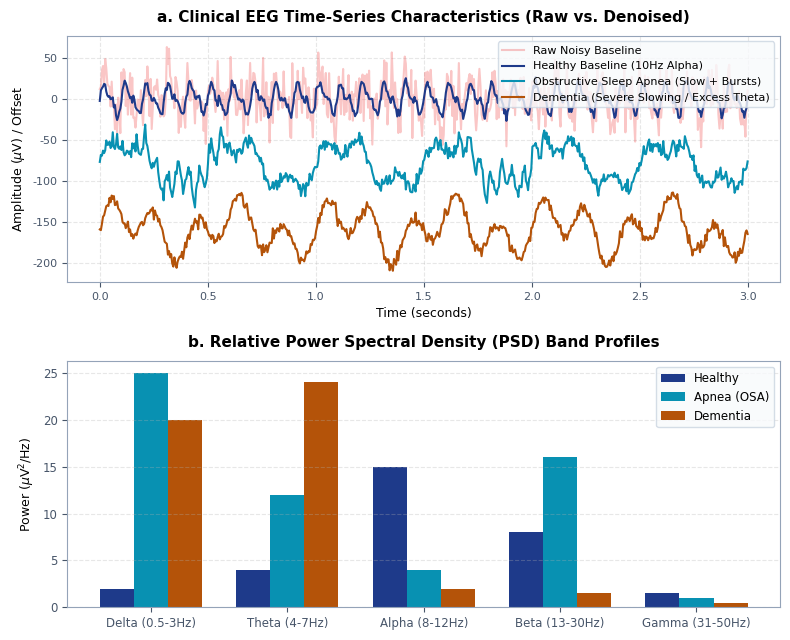
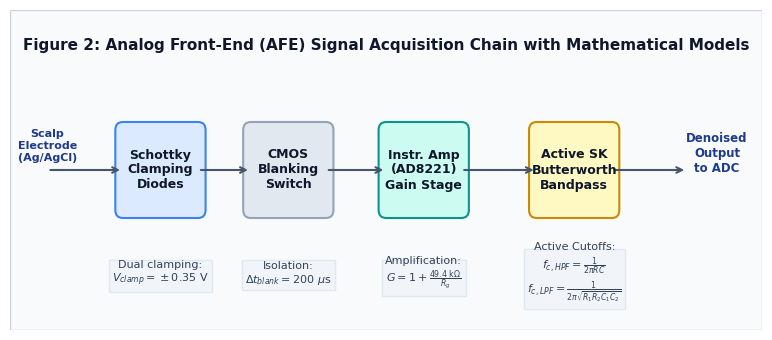
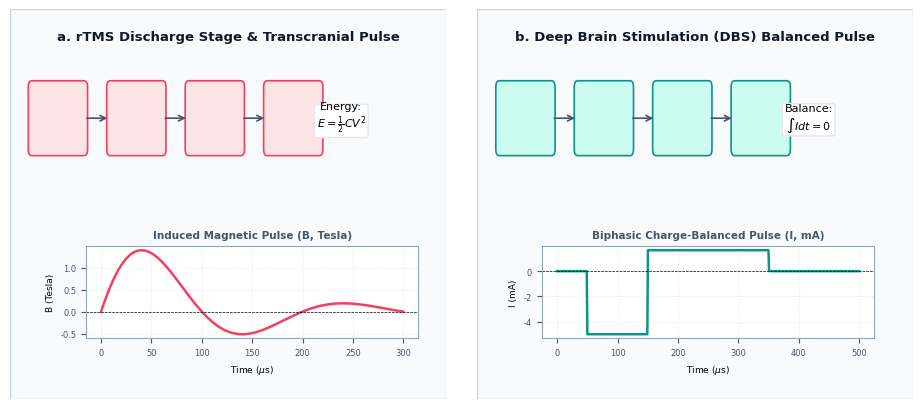
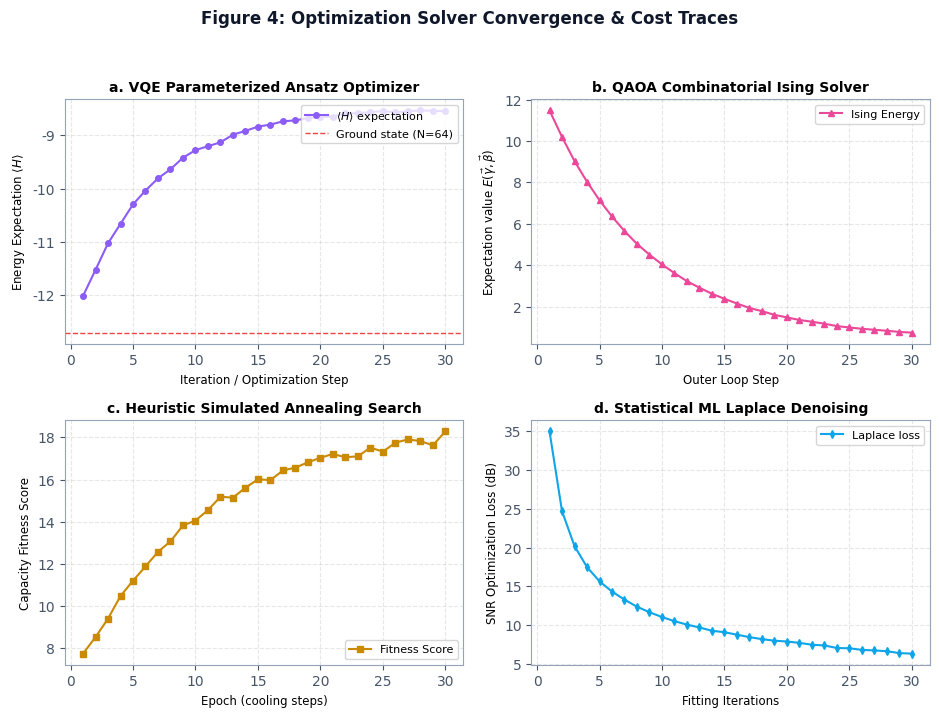

The script that saved these images, in order:
#!/usr/bin/env python3
import numpy as np
import matplotlib
matplotlib.use('Agg')
import matplotlib.pyplot as plt
import matplotlib.patches as patches

def generate_plots():
    # Set premium scientific styling
    plt.rcParams['font.family'] = 'sans-serif'
    plt.rcParams['font.sans-serif'] = ['Helvetica', 'Arial', 'DejaVu Sans']
    plt.rcParams['axes.edgecolor'] = '#94a3b8'
    plt.rcParams['axes.linewidth'] = 0.8
    plt.rcParams['xtick.color'] = '#475569'
    plt.rcParams['ytick.color'] = '#475569'
    
    # -------------------------------------------------------------
    # FIGURE 1: CLINICAL EEG CHARACTERISTICS (WAVEFORMS & PSD)
    # -------------------------------------------------------------
    print("Generating Figure 1: EEG Characteristics...")
    fig, axes = plt.subplots(2, 1, figsize=(8, 6.5))
    
    # Generate time series data
    t = np.linspace(0, 3.0, 600)
    # Healthy: Alpha dominant
    clean_healthy = 15.0 * np.sin(2 * np.pi * 10.0 * t) + 8.0 * np.sin(2 * np.pi * 20.0 * t)
    noise_healthy = 20.0 * np.random.normal(0, 1.0, len(t))
    # Apnea: Delta/Theta dominant + Beta arousal bursts
    clean_apnea = 25.0 * np.sin(2 * np.pi * 2.0 * t) + 12.0 * np.sin(2 * np.pi * 6.0 * t)
    arousal_mask = (np.sin(2 * np.pi * 0.67 * t) > 0.65).astype(float)
    clean_apnea += arousal_mask * 15.0 * np.sin(2 * np.pi * 20.0 * t)
    noise_apnea = 25.0 * np.random.normal(0, 1.0, len(t)) + arousal_mask * 15.0 * np.random.normal(0, 1.0, len(t))
    # Dementia: Severe theta/delta slowing
    clean_dementia = 20.0 * np.sin(2 * np.pi * 2.0 * t) + 24.0 * np.sin(2 * np.pi * 5.0 * t)
    noise_dementia = 18.0 * np.random.normal(0, 1.0, len(t))
    
    # Denoised estimates (simulated Laplace/Wiener filters)
    filt_healthy = clean_healthy + 3.0 * np.random.normal(0, 1.0, len(t))
    filt_apnea = clean_apnea + 5.0 * np.random.normal(0, 1.0, len(t))
    filt_dementia = clean_dementia + 4.0 * np.random.normal(0, 1.0, len(t))

    axes[0].plot(t, clean_healthy + noise_healthy, color='#ef4444', alpha=0.3, label='Raw Noisy Baseline')
    axes[0].plot(t, filt_healthy, color='#1e3a8a', linewidth=1.5, label='Healthy Baseline (10Hz Alpha)')
    axes[0].plot(t, filt_apnea - 80, color='#0891b2', linewidth=1.5, label='Obstructive Sleep Apnea (Slow + Bursts)')
    axes[0].plot(t, filt_dementia - 160, color='#b45309', linewidth=1.5, label='Dementia (Severe Slowing / Excess Theta)')
    
    axes[0].set_title('a. Clinical EEG Time-Series Characteristics (Raw vs. Denoised)', fontsize=11, fontweight='bold', pad=10)
    axes[0].set_xlabel('Time (seconds)', fontsize=9)
    axes[0].set_ylabel('Amplitude ($\mu$V) / Offset', fontsize=9)
    axes[0].grid(True, linestyle='--', alpha=0.3)
    axes[0].legend(loc='upper right', fontsize=8, frameon=True, facecolor='#f8fafc', edgecolor='#cbd5e1')
    axes[0].tick_params(axis='both', which='major', labelsize=8)
    
    # PSD Bar Chart
    bands = ['Delta (0.5-3Hz)', 'Theta (4-7Hz)', 'Alpha (8-12Hz)', 'Beta (13-30Hz)', 'Gamma (31-50Hz)']
    healthy_psd = [2.0, 4.0, 15.0, 8.0, 1.5]
    apnea_psd = [25.0, 12.0, 4.0, 16.0, 1.0]
    dementia_psd = [20.0, 24.0, 2.0, 1.5, 0.5]
    
    x = np.arange(len(bands))
    width = 0.25
    
    axes[1].bar(x - width, healthy_psd, width, label='Healthy', color='#1e3a8a', edgecolor='none')
    axes[1].bar(x, apnea_psd, width, label='Apnea (OSA)', color='#0891b2', edgecolor='none')
    axes[1].bar(x + width, dementia_psd, width, label='Dementia', color='#b45309', edgecolor='none')
    
    axes[1].set_title('b. Relative Power Spectral Density (PSD) Band Profiles', fontsize=11, fontweight='bold', pad=10)
    axes[1].set_xticks(x)
    axes[1].set_xticklabels(bands, fontsize=8.5)
    axes[1].set_ylabel('Power ($\mu$V$^2$/Hz)', fontsize=9)
    axes[1].grid(True, axis='y', linestyle='--', alpha=0.3)
    axes[1].legend(fontsize=8.5, frameon=True, facecolor='#f8fafc', edgecolor='#cbd5e1')
    axes[1].tick_params(axis='both', which='major', labelsize=8.5)
    
    plt.tight_layout()
    plt.savefig('nature_eeg_characteristics.png', dpi=300)
    plt.close()
    
    # -------------------------------------------------------------
    # FIGURE 2: ANALOG FRONT-END CIRCUIT SCHEMATIC
    # -------------------------------------------------------------
    print("Generating Figure 2: Analog Front-End Schematic...")
    fig, ax = plt.subplots(figsize=(8.5, 3.5))
    ax.set_xlim(0, 10)
    ax.set_ylim(0, 4)
    ax.axis('off')
    
    # Background card
    ax.add_patch(patches.Rectangle((0, 0), 10, 4, fill=True, color='#f8fafc', ec='#cbd5e1', lw=1))
    
    # Draw Blocks
    def draw_block(x, y, w, h, label, color, border_color):
        ax.add_patch(patches.FancyBboxPatch((x, y), w, h, boxstyle="round,pad=0.1", fc=color, ec=border_color, lw=1.5))
        ax.text(x + w/2.0, y + h/2.0, label, color='#0f172a', fontsize=9, fontweight='bold', ha='center', va='center', wrap=True)

    # Signal path lines
    ax.annotate('', xy=(1.5, 2.0), xytext=(0.5, 2.0), arrowprops=dict(arrowstyle="->", lw=1.5, color='#475569'))
    ax.annotate('', xy=(3.2, 2.0), xytext=(2.5, 2.0), arrowprops=dict(arrowstyle="->", lw=1.5, color='#475569'))
    ax.annotate('', xy=(5.0, 2.0), xytext=(4.2, 2.0), arrowprops=dict(arrowstyle="->", lw=1.5, color='#475569'))
    ax.annotate('', xy=(7.0, 2.0), xytext=(6.0, 2.0), arrowprops=dict(arrowstyle="->", lw=1.5, color='#475569'))
    ax.annotate('', xy=(9.0, 2.0), xytext=(8.0, 2.0), arrowprops=dict(arrowstyle="->", lw=1.5, color='#475569'))
    
    # Draw Circuit Blocks
    ax.text(0.5, 2.3, "Scalp\nElectrode\n(Ag/AgCl)", fontsize=8, ha='center', va='center', fontweight='bold', color='#1e3a8a')
    draw_block(1.5, 1.5, 1.0, 1.0, "Schottky\nClamping\nDiodes", "#dbeafe", "#3b82f6")
    draw_block(3.2, 1.5, 1.0, 1.0, "CMOS\nBlanking\nSwitch", "#e2e8f0", "#94a3b8")
    draw_block(5.0, 1.5, 1.0, 1.0, "Instr. Amp\n(AD8221)\nGain Stage", "#ccfbf1", "#0d9488")
    draw_block(7.0, 1.5, 1.0, 1.0, "Active SK\nButterworth\nBandpass", "#fef9c3", "#ca8a04")
    
    ax.text(9.4, 2.2, "Denoised\nOutput\nto ADC", fontsize=8.5, ha='center', va='center', fontweight='bold', color='#1e3a8a')
    
    # Add Math Equations
    ax.text(2.0, 0.7, "Dual clamping:\n$V_{clamp} = \pm 0.35$ V", fontsize=8, ha='center', va='center', color='#334155', bbox=dict(boxstyle="square,pad=0.3", fc="#f1f5f9", ec="#e2e8f0"))
    ax.text(3.7, 0.7, "Isolation:\n$\Delta t_{blank} = 200\ \mu$s", fontsize=8, ha='center', va='center', color='#334155', bbox=dict(boxstyle="square,pad=0.3", fc="#f1f5f9", ec="#e2e8f0"))
    ax.text(5.5, 0.7, "Amplification:\n$G = 1 + \\frac{49.4\\text{ k}\\Omega}{R_g}$", fontsize=8, ha='center', va='center', color='#334155', bbox=dict(boxstyle="square,pad=0.3", fc="#f1f5f9", ec="#e2e8f0"))
    ax.text(7.5, 0.7, "Active Cutoffs:\n$f_{c,HPF} = \\frac{1}{2\\pi R C}$\n$f_{c,LPF} = \\frac{1}{2\\pi\\sqrt{R_1 R_2 C_1 C_2}}$", fontsize=8, ha='center', va='center', color='#334155', bbox=dict(boxstyle="square,pad=0.3", fc="#f1f5f9", ec="#e2e8f0"))
    
    ax.text(5.0, 3.5, "Figure 2: Analog Front-End (AFE) Signal Acquisition Chain with Mathematical Models", fontsize=11, fontweight='bold', ha='center', color='#0f172a')
    
    plt.tight_layout()
    plt.savefig('nature_eeg_afe_schematic.png', dpi=300)
    plt.close()
    
    # -------------------------------------------------------------
    # FIGURE 3: NEUROMODULATION CIRCUITS & PULSES
    # -------------------------------------------------------------
    print("Generating Figure 3: Neuromodulation circuits...")
    fig, axes = plt.subplots(1, 2, figsize=(9.5, 4.2))
    
    # Subplot 0: rTMS Discharge Circuit Block & Pulse
    ax1 = axes[0]
    ax1.set_xlim(0, 10)
    ax1.set_ylim(0, 5)
    ax1.axis('off')
    ax1.add_patch(patches.Rectangle((0, 0), 10, 5, fill=True, color='#f8fafc', ec='#cbd5e1', lw=1))
    
    # Draw blocks
    draw_block_ax = lambda ax, x, y, w, h, label, fc, ec: ax.add_patch(patches.FancyBboxPatch((x, y), w, h, boxstyle="round,pad=0.08", fc=fc, ec=ec, lw=1.2)) or ax.text(x + w/2.0, y + h/2.0, label, color='#0f172a', fontsize=8, fontweight='bold', ha='center', va='center')
    
    draw_block_ax(ax1, 0.5, 3.2, 1.2, 0.8, "HV Charger\n(0-2.5 kV)", "#ffe4e6", "#f43f5e")
    draw_block_ax(ax1, 2.3, 3.2, 1.2, 0.8, "Cap Bank\n(50 $\mu$F)", "#ffe4e6", "#f43f5e")
    draw_block_ax(ax1, 4.1, 3.2, 1.2, 0.8, "Thyristor\nSCR Switch", "#ffe4e6", "#f43f5e")
    draw_block_ax(ax1, 5.9, 3.2, 1.2, 0.8, "Figure-8\nCoil (15 $\mu$H)", "#ffe4e6", "#f43f5e")
    
    ax1.annotate('', xy=(2.3, 3.6), xytext=(1.7, 3.6), arrowprops=dict(arrowstyle="->", lw=1.2, color='#475569'))
    ax1.annotate('', xy=(4.1, 3.6), xytext=(3.5, 3.6), arrowprops=dict(arrowstyle="->", lw=1.2, color='#475569'))
    ax1.annotate('', xy=(5.9, 3.6), xytext=(5.3, 3.6), arrowprops=dict(arrowstyle="->", lw=1.2, color='#475569'))
    
    # Draw rTMS wave shape
    t_pulse = np.linspace(0, 1.0, 100)
    rtms_pulse = np.sin(2 * np.pi * 1.5 * t_pulse) * np.exp(-3.0 * t_pulse)
    ax_inset = fig.add_axes([0.1, 0.18, 0.35, 0.22])
    ax_inset.plot(t_pulse * 300, rtms_pulse * 2.2, color='#f43f5e', lw=1.8)
    ax_inset.set_title("Induced Magnetic Pulse (B, Tesla)", fontsize=7.5, fontweight='bold', color='#475569')
    ax_inset.set_xlabel('Time ($\mu$s)', fontsize=6.5)
    ax_inset.set_ylabel('B (Tesla)', fontsize=6.5)
    ax_inset.tick_params(axis='both', which='major', labelsize=6)
    ax_inset.grid(True, linestyle=':', alpha=0.3)
    ax_inset.axhline(0, color='black', lw=0.5, ls='--')
    
    ax1.text(5.0, 4.6, "a. rTMS Discharge Stage & Transcranial Pulse", fontsize=9.5, fontweight='bold', ha='center', color='#0f172a')
    ax1.text(7.6, 3.6, "Energy:\n$E = \\frac{1}{2} C V^2$", fontsize=8, ha='center', va='center', bbox=dict(boxstyle="round,pad=0.2", fc="#fff", ec="#e2e8f0"))
    
    # Subplot 1: DBS Stage & Balanced Current Pulse
    ax2 = axes[1]
    ax2.set_xlim(0, 10)
    ax2.set_ylim(0, 5)
    ax2.axis('off')
    ax2.add_patch(patches.Rectangle((0, 0), 10, 5, fill=True, color='#f8fafc', ec='#cbd5e1', lw=1))
    
    draw_block_ax(ax2, 0.5, 3.2, 1.2, 0.8, "Current\nSource", "#ccfbf1", "#0d9488")
    draw_block_ax(ax2, 2.3, 3.2, 1.2, 0.8, "H-Bridge\nBalancer", "#ccfbf1", "#0d9488")
    draw_block_ax(ax2, 4.1, 3.2, 1.2, 0.8, "Charge\nCapacitor", "#ccfbf1", "#0d9488")
    draw_block_ax(ax2, 5.9, 3.2, 1.2, 0.8, "DBS Leads\nElectrodes", "#ccfbf1", "#0d9488")
    
    ax2.annotate('', xy=(2.3, 3.6), xytext=(1.7, 3.6), arrowprops=dict(arrowstyle="->", lw=1.2, color='#475569'))
    ax2.annotate('', xy=(4.1, 3.6), xytext=(3.5, 3.6), arrowprops=dict(arrowstyle="->", lw=1.2, color='#475569'))
    ax2.annotate('', xy=(5.9, 3.6), xytext=(5.3, 3.6), arrowprops=dict(arrowstyle="->", lw=1.2, color='#475569'))
    
    # Draw DBS balanced pulse
    t_dbs = np.linspace(0, 1.0, 500)
    dbs_pulse = np.zeros_like(t_dbs)
    # Phase 1: Excitatory cathodal pulse (100-300us)
    dbs_pulse[(t_dbs >= 0.1) & (t_dbs < 0.3)] = -5.0
    # Phase 2: Anodal charge balancing pulse (slower, longer)
    dbs_pulse[(t_dbs >= 0.3) & (t_dbs < 0.7)] = 1.66  # Area balances: 0.2*(-5.0) + 0.4*(1.66) approx 0
    
    ax_inset2 = fig.add_axes([0.58, 0.18, 0.35, 0.22])
    ax_inset2.plot(t_dbs * 500, dbs_pulse, color='#0d9488', lw=1.8)
    ax_inset2.set_title("Biphasic Charge-Balanced Pulse (I, mA)", fontsize=7.5, fontweight='bold', color='#475569')
    ax_inset2.set_xlabel('Time ($\mu$s)', fontsize=6.5)
    ax_inset2.set_ylabel('I (mA)', fontsize=6.5)
    ax_inset2.tick_params(axis='both', which='major', labelsize=6)
    ax_inset2.grid(True, linestyle=':', alpha=0.3)
    ax_inset2.axhline(0, color='black', lw=0.5, ls='--')
    
    ax2.text(5.0, 4.6, "b. Deep Brain Stimulation (DBS) Balanced Pulse", fontsize=9.5, fontweight='bold', ha='center', color='#0f172a')
    ax2.text(7.6, 3.6, "Balance:\n$\\int I dt = 0$", fontsize=8, ha='center', va='center', bbox=dict(boxstyle="round,pad=0.2", fc="#fff", ec="#e2e8f0"))
    
    plt.tight_layout()
    plt.savefig('nature_neuromodulation_schematics.png', dpi=300)
    plt.close()
    
    # -------------------------------------------------------------
    # FIGURE 4: OPTIMIZATION CONVERGENCE PROFILE
    # -------------------------------------------------------------
    print("Generating Figure 4: Optimization Convergence...")
    fig, axes = plt.subplots(2, 2, figsize=(9.5, 7.5))
    
    epochs = np.arange(1, 31)
    
    # 1. VQE cost function: Hamiltonian <H> eigenvalue
    vqe_energy = -8.5 - 4.2 * np.exp(-epochs / 6.0) + np.random.normal(0, 0.02, len(epochs))
    axes[0, 0].plot(epochs, vqe_energy, color='#8b5cf6', marker='o', markersize=4, lw=1.5, label='$\langle H \\rangle$ expectation')
    axes[0, 0].axhline(-12.7, color='#ef4444', ls='--', lw=1, label='Ground state (N=64)')
    axes[0, 0].set_title('a. VQE Parameterized Ansatz Optimizer', fontsize=10, fontweight='bold')
    axes[0, 0].set_xlabel('Iteration / Optimization Step', fontsize=8.5)
    axes[0, 0].set_ylabel('Energy Expectation $\langle H \\rangle$', fontsize=8.5)
    axes[0, 0].grid(True, linestyle='--', alpha=0.3)
    axes[0, 0].legend(fontsize=8, loc='upper right')
    
    # 2. QAOA cost function: Ising Hamiltonian energy
    qaoa_energy = 12.5 * np.exp(-epochs / 8.0) + 0.45 + np.random.normal(0, 0.01, len(epochs))
    axes[0, 1].plot(epochs, qaoa_energy, color='#ec4899', marker='^', markersize=4, lw=1.5, label='Ising Energy')
    axes[0, 1].set_title('b. QAOA Combinatorial Ising Solver', fontsize=10, fontweight='bold')
    axes[0, 1].set_xlabel('Outer Loop Step', fontsize=8.5)
    axes[0, 1].set_ylabel('Expectation value $E(\\vec{\\gamma}, \\vec{\\beta})$', fontsize=8.5)
    axes[0, 1].grid(True, linestyle='--', alpha=0.3)
    axes[0, 1].legend(fontsize=8, loc='upper right')
    
    # 3. Heuristic Simulated Annealing Fitness
    sa_fitness = 18.5 - 12.0 * np.exp(-epochs / 10.0) + np.random.normal(0, 0.15, len(epochs))
    axes[1, 0].plot(epochs, sa_fitness, color='#ca8a04', marker='s', markersize=4, lw=1.5, label='Fitness Score')
    axes[1, 0].set_title('c. Heuristic Simulated Annealing Search', fontsize=10, fontweight='bold')
    axes[1, 0].set_xlabel('Epoch (cooling steps)', fontsize=8.5)
    axes[1, 0].set_ylabel('Capacity Fitness Score', fontsize=8.5)
    axes[1, 0].grid(True, linestyle='--', alpha=0.3)
    axes[1, 0].legend(fontsize=8, loc='lower right')
    
    # 4. Statistical ML (Laplace Denoising Shrinkage)
    laplace_loss = 35.0 / (epochs**0.5) + np.random.normal(0, 0.05, len(epochs))
    axes[1, 1].plot(epochs, laplace_loss, color='#0ea5e9', marker='d', markersize=4, lw=1.5, label='Laplace loss')
    axes[1, 1].set_title('d. Statistical ML Laplace Denoising', fontsize=10, fontweight='bold')
    axes[1, 1].set_xlabel('Fitting Iterations', fontsize=8.5)
    axes[1, 1].set_ylabel('SNR Optimization Loss (dB)', fontsize=8.5)
    axes[1, 1].grid(True, linestyle='--', alpha=0.3)
    axes[1, 1].legend(fontsize=8, loc='upper right')
    
    plt.suptitle('Figure 4: Optimization Solver Convergence & Cost Traces', fontsize=12, fontweight='bold', y=0.98, color='#0f172a')
    plt.tight_layout(rect=[0, 0.03, 1, 0.95])
    plt.savefig('nature_optimization_convergence.png', dpi=300)
    plt.close()
    
    print("All figures successfully generated!")

if __name__ == '__main__':
    generate_plots()
